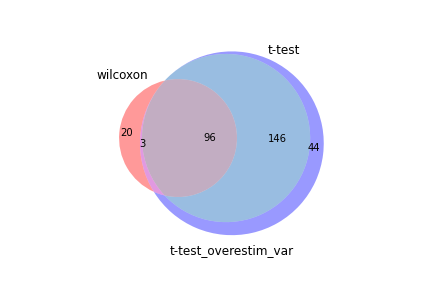

Source data for this figure (header and first rows):
wilcoxon, t-test, t-test_overestim_var
Malat1, Malat1, Malat1
Smc4, Ccr9, Smc4
Rps27, Smc4, Ccr9
Btg1, Ramp1, Ramp1
Rps24, Btg1, Btg1
Ccr9, Rps27, Rps27
Ramp1, Tcrg-C4, Rps24
Cd3g, Tcrg-C2, Tcrg-C4
Arl4c, Rps24, Chd3
Rps29, Chd3, Tcrg-C2
Chd3, Zbtb20, Arl4c
Ptma, Ly6c1, Sell
Sell, Arl4c, Zbtb20
Rps14, Sell, S1pr1
Tpt1, Ikzf2, Ly6c1
S1pr1, S1pr1, Ikzf2
Klf2, Igfbp4, Ccnd2
Srrm2, Ccnd2, Igfbp4
Foxp1, Tcrg-C1, Id3
Bcl11b, Id3, Tcrg-C1
Ccnd2, Tspan32, Tspan32
Klf13, Ssbp2, Pik3ip1
Srsf5, Pik3ip1, Ssbp2
Trdc, Sox4, Trdc
Tcrg-C2, Selenop, Sox4
Id3, Slfn5, Foxp1
Rpl21, Tgtp2, Selenop
Ddx5, Nrip1, Rps29
Tubb5, Dntt, Nrip1
Tcrg-C4, Rps29, Slfn5
Ikzf2, Foxp1, Tgtp2
Ly6e, Iigp1, Dntt
Gpx4, Trdc, Iigp1
Ly6c1, Trat1, Bcl11b
Zbtb20, Bcl11b, Klf2
Ypel3, Cxxc5, Ptma
Emp3, Mpp1, Cd3g
Snrnp70, Cd3g, Trat1
B2m, Crtc3, Mpp1
Igfbp4, Klf2, Klf13
Tspan32, Ptma, Crtc3
Ppia, Tgtp1, Cxxc5
Cd3e, 5830411N06Rik, Ly6e
Rabac1, AC149090.1, AC149090.1
Cd53, Klf13, Tespa1
Rhoh, Gm12216, Gm12216
H3f3b, Tespa1, Tgtp1
Tcrg-C1, Ly6e, 5830411N06Rik
Pik3ip1, Itgae, Tubb5
Cd27, Tmem108, Itgae
Ccr7, Gm47283, Gm47283
Junb, Tubb5, Rps14
Hmgb1, Socs3, Socs3
Hnrnpf, Trgv2, Ccr7
Rps27rt, Rps14, Tmem108
Nrip1, Atp1b1, Kbtbd11
Ssbp2, Ccr7, Rabac1
Tespa1, Kbtbd11, Trgv2
Selenop, Rabac1, Atp1b1
Cirbp, Ift80, Srsf5
... 229 more rows
